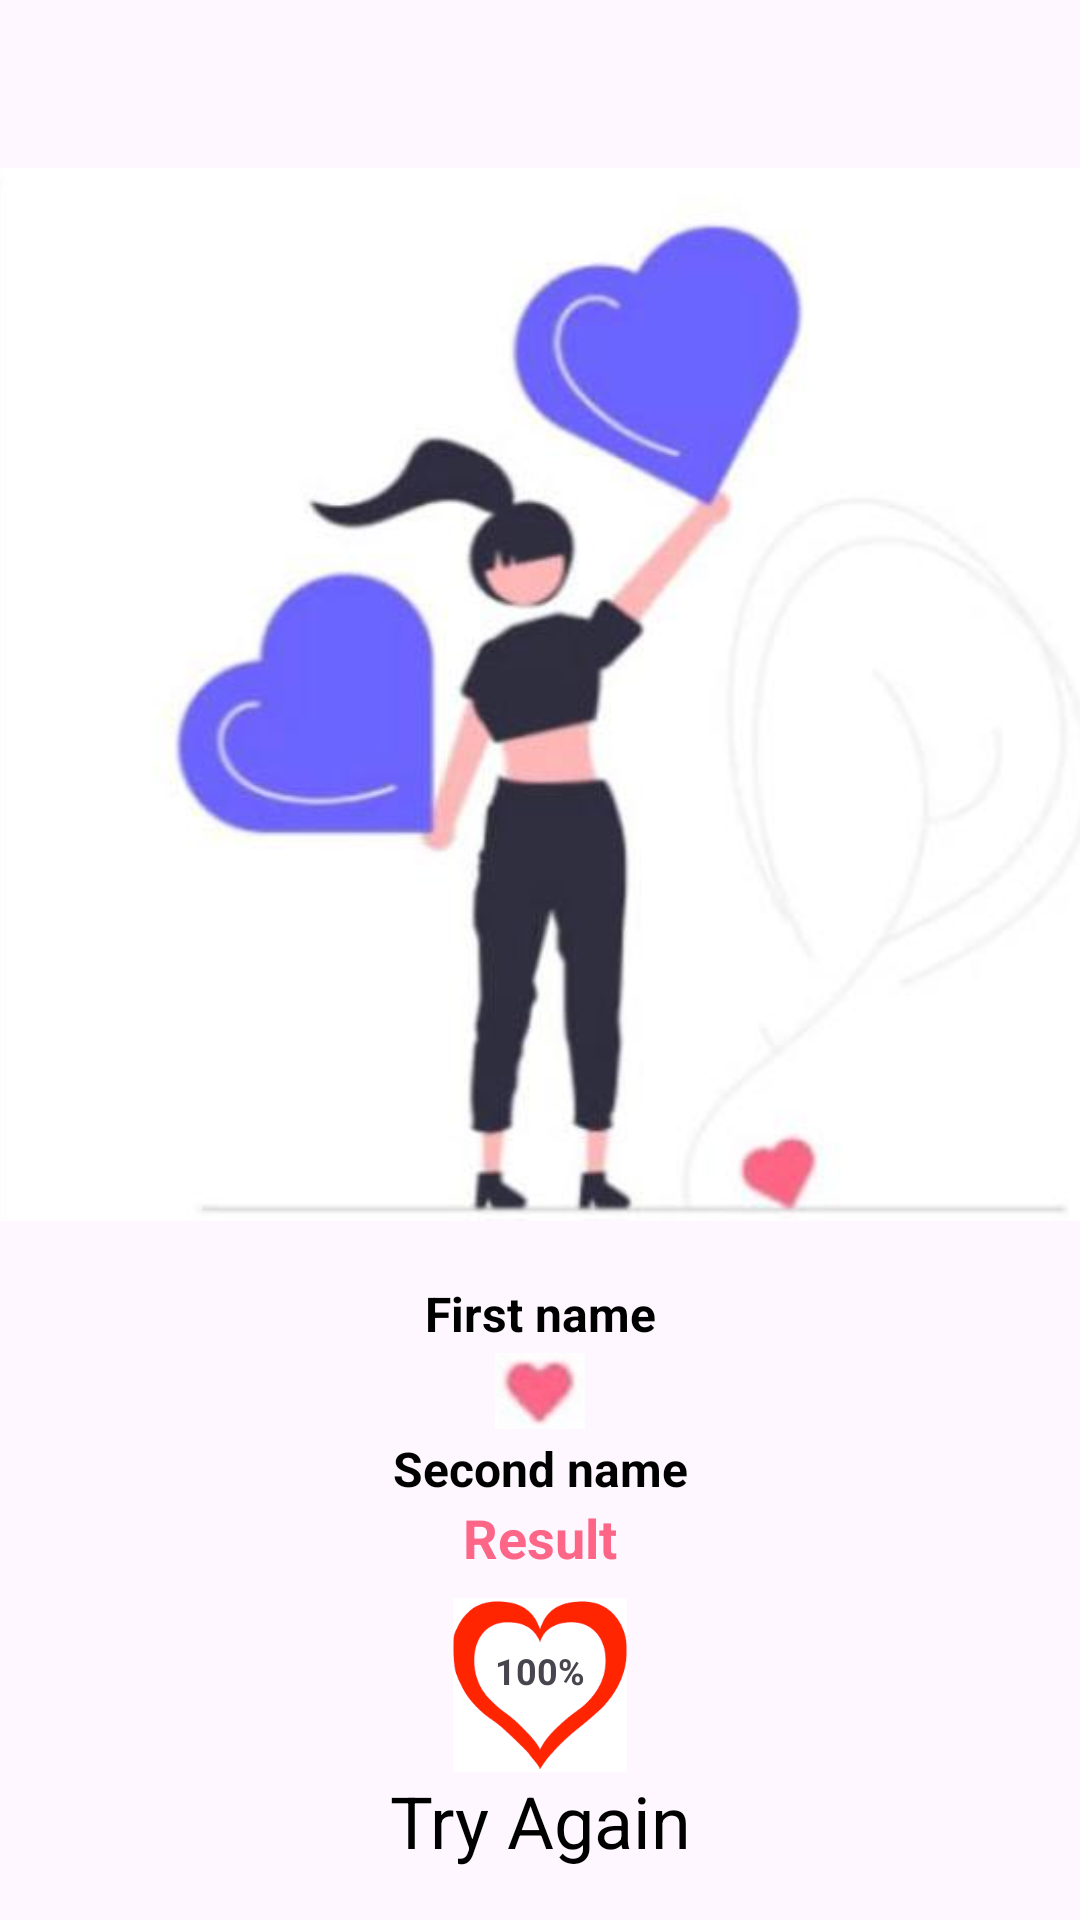

Android layout source for this screen:
<!-- AndroidManifest.xml: application theme Theme.M5hw2 -->
<!-- res/layout/fragment_love_result.xml -->
<?xml version="1.0" encoding="utf-8"?>
<androidx.constraintlayout.widget.ConstraintLayout xmlns:android="http://schemas.android.com/apk/res/android"
    xmlns:app="http://schemas.android.com/apk/res-auto"
    xmlns:tools="http://schemas.android.com/tools"
    android:layout_width="match_parent"
    android:layout_height="match_parent"
    tools:context=".ui.fragments.LoveResultFragment">

    <ImageView
        android:id="@+id/iv_girl_result"
        android:layout_width="365dp"
        android:layout_height="391dp"
        android:layout_marginStart="20dp"
        android:layout_marginTop="36dp"
        android:layout_marginEnd="20dp"
        android:src="@drawable/girl_result"
        app:layout_constraintEnd_toEndOf="parent"
        app:layout_constraintStart_toStartOf="parent"
        app:layout_constraintTop_toTopOf="parent" />

    <TextView
        android:id="@+id/tv_result_fname"
        android:text="First name"
        android:layout_width="wrap_content"
        android:layout_height="wrap_content"
        android:textColor="@color/black"
        android:textSize="16sp"
        android:textStyle="bold"
        app:layout_constraintEnd_toEndOf="parent"
        app:layout_constraintStart_toStartOf="parent"
        app:layout_constraintTop_toBottomOf="@id/iv_girl_result" />

    <ImageView
        android:id="@+id/iv_heart_result"
        android:layout_width="30dp"
        android:layout_height="30dp"
        android:src="@drawable/heart_red"
        app:layout_constraintEnd_toEndOf="parent"
        app:layout_constraintStart_toStartOf="parent"
        app:layout_constraintTop_toBottomOf="@id/tv_result_fname" />

    <TextView
        android:id="@+id/tv_result_sname"
        android:text="Second name"
        android:layout_width="wrap_content"
        android:layout_height="wrap_content"
        android:textColor="@color/black"
        android:textSize="16sp"
        android:textStyle="bold"
        app:layout_constraintEnd_toEndOf="parent"
        app:layout_constraintStart_toStartOf="parent"
        app:layout_constraintTop_toBottomOf="@id/iv_heart_result" />

    <TextView
        android:id="@+id/tv_score"
        android:layout_width="wrap_content"
        android:layout_height="wrap_content"
        android:text="Result"
        android:textColor="#FE6688"
        android:textSize="18sp"
        android:textStyle="bold"
        app:layout_constraintEnd_toEndOf="parent"
        app:layout_constraintStart_toStartOf="parent"
        app:layout_constraintTop_toBottomOf="@id/tv_result_sname" />

    <ImageView
        android:id="@+id/iv_score_heart"
        android:layout_width="58dp"
        android:layout_height="58dp"
        android:layout_marginTop="8dp"
        android:src="@drawable/heart_score"
        app:layout_constraintEnd_toEndOf="parent"
        app:layout_constraintStart_toStartOf="parent"
        app:layout_constraintTop_toBottomOf="@id/tv_score" />

    <TextView
        android:id="@+id/percentage_result"
        android:layout_width="wrap_content"
        android:layout_height="wrap_content"
        android:layout_marginTop="24dp"
        android:text="100%"
        android:textSize="12sp"
        android:textStyle="bold"
        app:layout_constraintEnd_toEndOf="parent"
        app:layout_constraintStart_toStartOf="parent"
        app:layout_constraintTop_toBottomOf="@id/tv_score" />

    <EditText
        android:id="@+id/et_try_again"
        android:layout_width="200dp"
        android:layout_height="wrap_content"
        android:background="@drawable/round"
        android:backgroundTint="#6C63FF"
        android:gravity="center"
        android:text="Try Again"
        android:textSize="24sp"
        android:textColor="@color/black"
        app:layout_constraintEnd_toEndOf="parent"
        app:layout_constraintStart_toStartOf="parent"
        app:layout_constraintTop_toBottomOf="@id/iv_score_heart" />

    <ImageView
        android:id="@+id/iv_heart_under"
        android:layout_width="45dp"
        android:layout_height="45dp"
        android:layout_marginStart="16dp"
        android:layout_marginTop="40dp"
        android:src="@drawable/heart"
        app:layout_constraintStart_toStartOf="parent"
        app:layout_constraintTop_toBottomOf="@id/et_try_again" />

    <TextView
        android:id="@+id/tv_home_under"
        android:layout_width="wrap_content"
        android:layout_height="wrap_content"
        android:layout_marginStart="20dp"
        android:text="Home"
        android:textSize="16sp"
        android:textStyle="bold"
        app:layout_constraintStart_toStartOf="parent"
        app:layout_constraintTop_toBottomOf="@+id/iv_heart_under" />

    <ImageView
        android:id="@+id/iv_pyramid_under"
        android:layout_width="40dp"
        android:layout_height="40dp"
        android:layout_marginTop="40dp"
        android:layout_marginEnd="16dp"
        android:src="@drawable/img"
        app:layout_constraintEnd_toEndOf="parent"
        app:layout_constraintTop_toBottomOf="@id/et_try_again" />

    <TextView
        android:id="@+id/tv_history_under"
        android:layout_width="wrap_content"
        android:layout_height="wrap_content"
        android:layout_marginTop="4dp"
        android:layout_marginEnd="16dp"
        android:text="Histoty"
        android:textSize="16sp"
        android:textStyle="bold"
        app:layout_constraintEnd_toEndOf="parent"
        app:layout_constraintTop_toBottomOf="@+id/iv_pyramid_under" />

</androidx.constraintlayout.widget.ConstraintLayout>
<!-- resources referenced by this layout -->
<resources>
  <!-- drawable girl_result: png bitmap (drawable, 134530 bytes) -->
  <!-- drawable heart: png bitmap (drawable, 60673 bytes) -->
  <!-- drawable heart_red: png bitmap (drawable, 61754 bytes) -->
  <!-- drawable heart_score: png bitmap (drawable, 5055 bytes) -->
  <!-- drawable img: png bitmap (drawable, 52500 bytes) -->
  <style name="Theme.M5hw2" parent="Base.Theme.M5hw2" />
  <style name="Base.Theme.M5hw2" parent="Theme.Material3.DayNight.NoActionBar">
          
          
      </style>
  <!-- not gathered from this repository: default colours our renderer supplied (Android Studio template values) -->
  <color name="black">#FF000000</color>
</resources>
